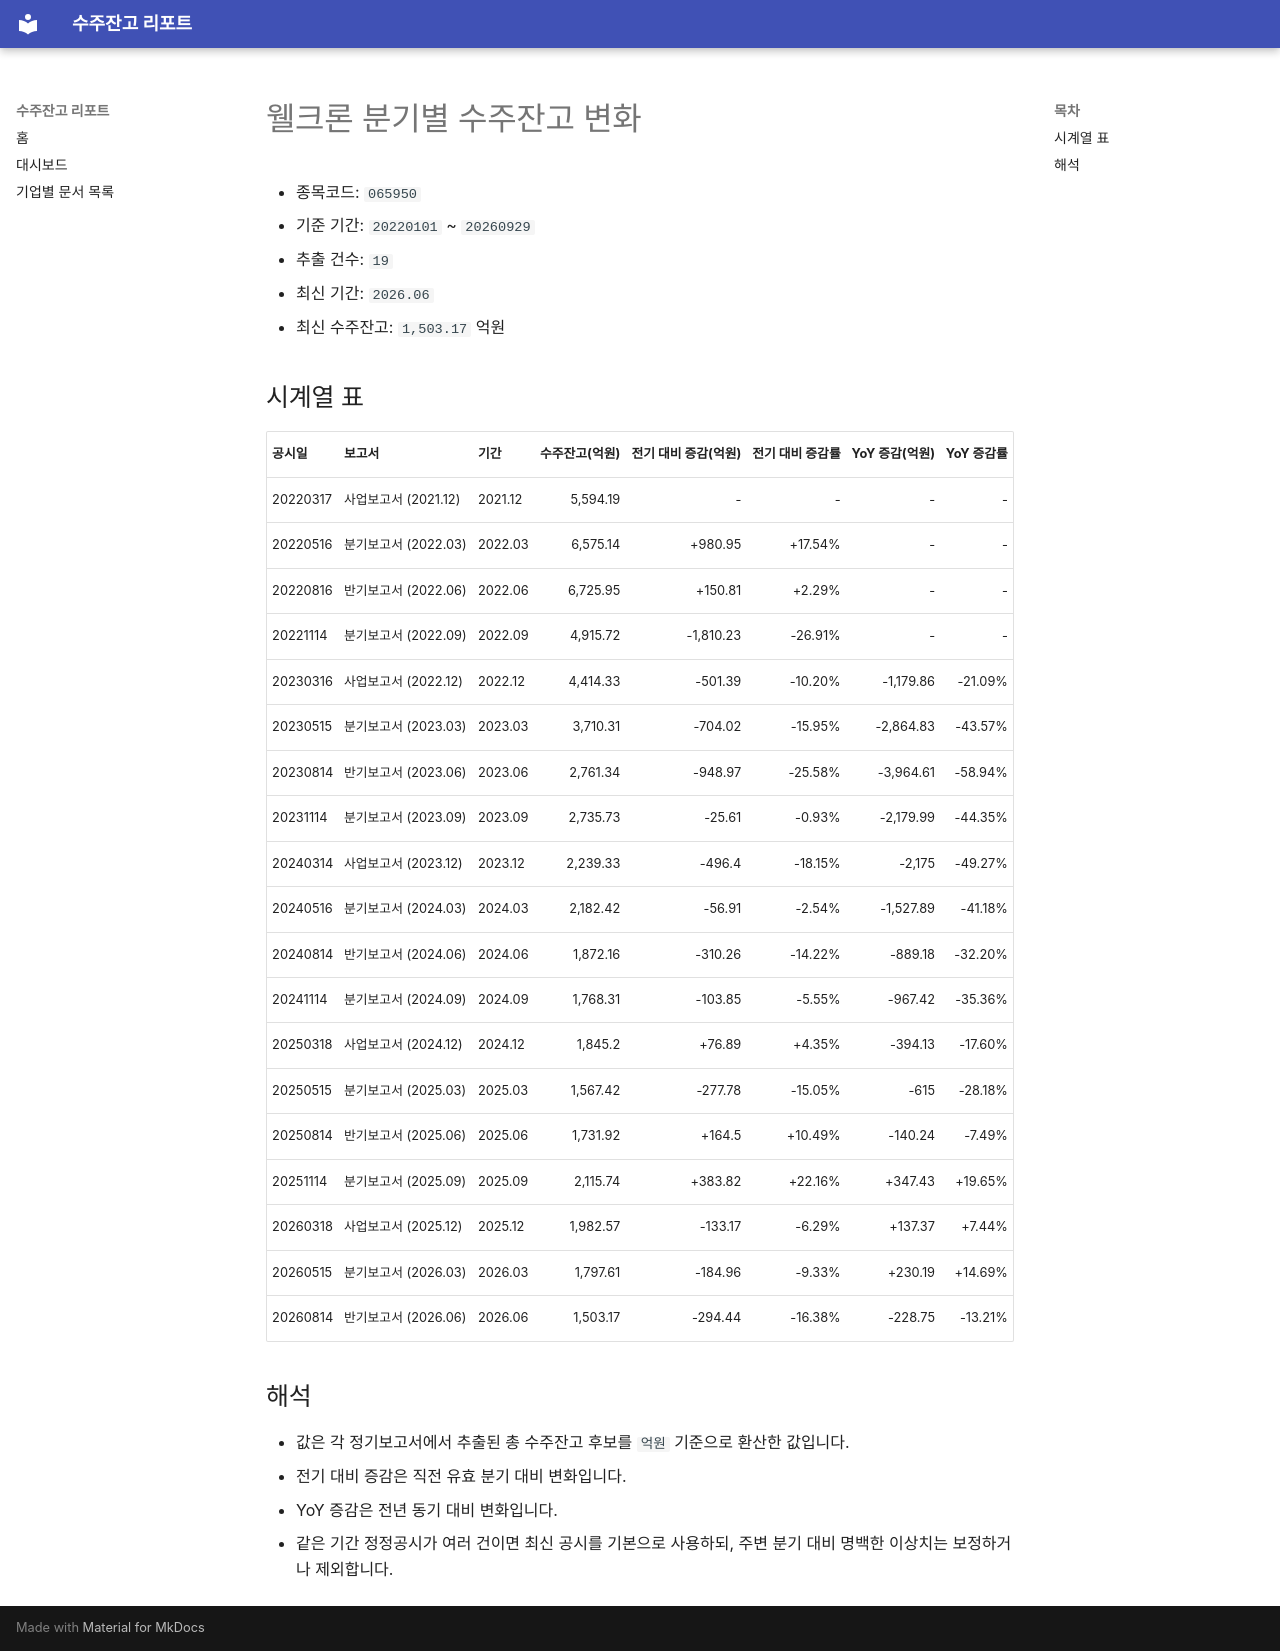

repository: agent-jaden/order-backlog-dashboard · page: companies/웰크론_수주잔고(065950)/index.html · generator: mkdocs

# 웰크론 분기별 수주잔고 변화

- 종목코드: `065950`
- 기준 기간: `20220101` ~ `20260929`
- 추출 건수: `19`
- 최신 기간: `2026.06`
- 최신 수주잔고: `1,503.17` 억원

## 시계열 표

| 공시일 | 보고서 | 기간 | 수주잔고(억원) | 전기 대비 증감(억원) | 전기 대비 증감률 | YoY 증감(억원) | YoY 증감률 |
| --- | --- | --- | ---: | ---: | ---: | ---: | ---: |
| 20220317 | 사업보고서 (2021.12) | 2021.12 | 5,594.19 | - | - | - | - |
| 20220516 | 분기보고서 (2022.03) | 2022.03 | 6,575.14 | +980.95 | +17.54% | - | - |
| 20220816 | 반기보고서 (2022.06) | 2022.06 | 6,725.95 | +150.81 | +2.29% | - | - |
| 20221114 | 분기보고서 (2022.09) | 2022.09 | 4,915.72 | -1,810.23 | -26.91% | - | - |
| 20230316 | 사업보고서 (2022.12) | 2022.12 | 4,414.33 | -501.39 | -10.20% | -1,179.86 | -21.09% |
| 20230515 | 분기보고서 (2023.03) | 2023.03 | 3,710.31 | -704.02 | -15.95% | -2,864.83 | -43.57% |
| 20230814 | 반기보고서 (2023.06) | 2023.06 | 2,761.34 | -948.97 | -25.58% | -3,964.61 | -58.94% |
| 20231114 | 분기보고서 (2023.09) | 2023.09 | 2,735.73 | -25.61 | -0.93% | -2,179.99 | -44.35% |
| 20240314 | 사업보고서 (2023.12) | 2023.12 | 2,239.33 | -496.4 | -18.15% | -2,175 | -49.27% |
| 20240516 | 분기보고서 (2024.03) | 2024.03 | 2,182.42 | -56.91 | -2.54% | -1,527.89 | -41.18% |
| 20240814 | 반기보고서 (2024.06) | 2024.06 | 1,872.16 | -310.26 | -14.22% | -889.18 | -32.20% |
| 20241114 | 분기보고서 (2024.09) | 2024.09 | 1,768.31 | -103.85 | -5.55% | -967.42 | -35.36% |
| 20250318 | 사업보고서 (2024.12) | 2024.12 | 1,845.2 | +76.89 | +4.35% | -394.13 | -17.60% |
| 20250515 | 분기보고서 (2025.03) | 2025.03 | 1,567.42 | -277.78 | -15.05% | -615 | -28.18% |
| 20250814 | 반기보고서 (2025.06) | 2025.06 | 1,731.92 | +164.5 | +10.49% | -140.24 | -7.49% |
| 20251114 | 분기보고서 (2025.09) | 2025.09 | 2,115.74 | +383.82 | +22.16% | +347.43 | +19.65% |
| 20260318 | 사업보고서 (2025.12) | 2025.12 | 1,982.57 | -133.17 | -6.29% | +137.37 | +7.44% |
| 20260515 | 분기보고서 (2026.03) | 2026.03 | 1,797.61 | -184.96 | -9.33% | +230.19 | +14.69% |
| 20260814 | 반기보고서 (2026.06) | 2026.06 | 1,503.17 | -294.44 | -16.38% | -228.75 | -13.21% |

## 해석

- 값은 각 정기보고서에서 추출된 총 수주잔고 후보를 `억원` 기준으로 환산한 값입니다.
- 전기 대비 증감은 직전 유효 분기 대비 변화입니다.
- YoY 증감은 전년 동기 대비 변화입니다.
- 같은 기간 정정공시가 여러 건이면 최신 공시를 기본으로 사용하되, 주변 분기 대비 명백한 이상치는 보정하거나 제외합니다.
